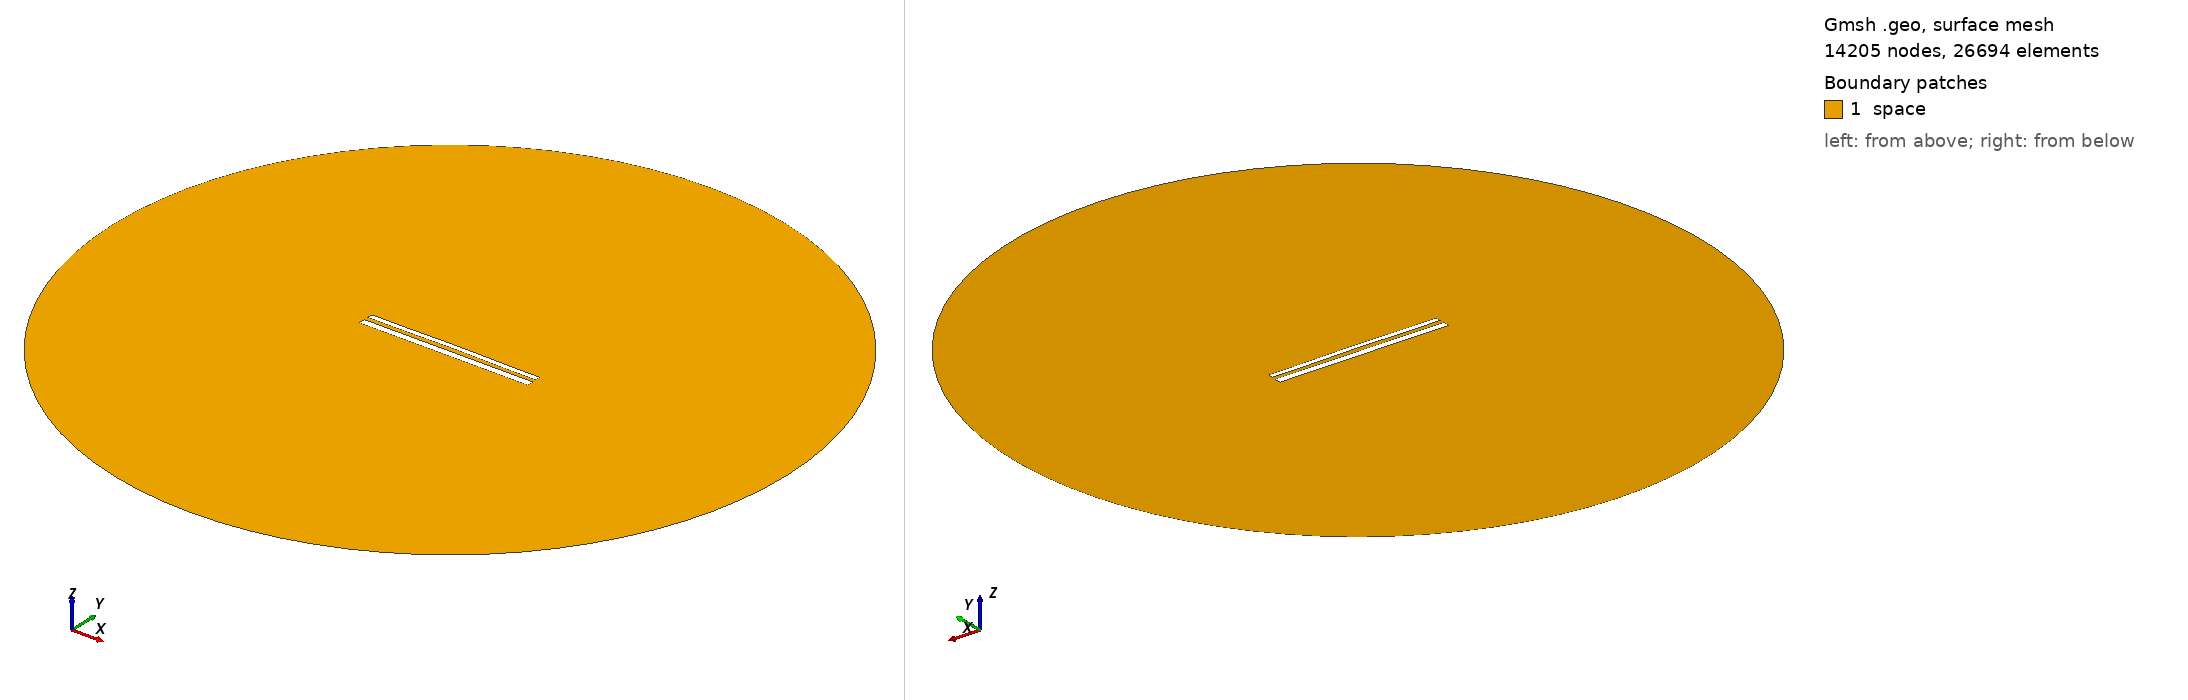

Gmsh geometry script, surface-meshed: 14205 nodes, 26694 surface elements. Boundary patches (legend numbers): 1 space. Left view from above one corner, right view from below the opposite corner. Legend entries are the model's physical surfaces. The drawing asked Gmsh for element sizes between 1% and 20% of the model's largest extent; the script's own settings can give other sizes.

=== 12112.geo (drawn) ===
//---------------------------------------
// Geometry kernel
//---------------------------------------

SetFactory("OpenCASCADE");



//---------------------------------------
// Parameters of the geometry
//---------------------------------------

// Overetch of the upper plate
overetch = 0.375;

// Distance between the plates
distance = 2.5;

// Discretization over the x axis (for the deformation)
nx = 50; 

// Length of the plate
L = 100 - overetch; 

// Number of modes
n = 4; 

// 1st mode coefficient
coeff(1) = -0.075;
beta(1) = 0.596864 * 3.1415926535 / L;

// 2nd mode coefficient
coeff(2) = 0.15;
beta(2) = 1.49418 * 3.1415926535 / L;

// 3rd mode coefficient
coeff(3) = 0.0;
beta(3) = 2.50025 * 3.1415926535 / L;

// 4th mode coefficient
coeff(4) = -0.075;
beta(4) = 3.49999 * 3.1415926535 / L;



//---------------------------------------
// Upper plate (deformed rectangle)
//---------------------------------------

// Coordiantes of the upper plate
xmin = -50;
xmax = 50 - overetch;

// Height of the upper plate
yheight = 4 - 2 * overetch;

// Indexes of the points
UpperID[] = {};
LowerID[] = {};
LeftID[] = {};
RightID[] = {};

// Point index
p = 1;

// Horizontal edges
For i In {1:nx}
    x = xmin + (i-1)*(xmax - xmin)/(nx-1);

    y_bottom = distance / 2 + overetch;
    For j In {1:n}
        C = (Cosh(beta(j)*L) + Cos(beta(j)*L)) / (Sinh(beta(j)*L) + Sin(beta(j)*L));
        y_bottom  = y_bottom + coeff(j) * (Cosh(beta(j)*(x+50)) - Cos(beta(j)*(x+50)) - C * (Sinh(beta(j)*(x+50)) - Sin(beta(j)*(x+50))));
    EndFor

    y_top = y_bottom + yheight;

    Point(p) = {x, y_top, 0, 1.0};
    UpperID[i] = p;
    p = p + 1;

    Point(p) = {x, y_bottom, 0, 1.0};
    LowerID[i] = p;
    p = p + 1;
EndFor

// Create point lists
UpperPts[] = {}; LowerPts[] = {};
For i In {1:nx}
  UpperPts[] += {UpperID[i]};
  LowerPts[] += {LowerID[i]};
EndFor

// Build splines
Spline(1) = {UpperPts[]};
Spline(2) = {LowerPts[]};
Line(3) = {LowerPts[nx-1], UpperPts[nx-1]};
Line(4) = {LowerPts[0], UpperPts[0]};

// Build the plane surface
Curve Loop(1) = {2, 3, -1, -4};
Plane Surface(1) = {1};



//---------------------------------------
// Lower plate (rectangle)
//---------------------------------------

// Vertices
Point(1001) = {-50, -1, 0, 1.0};
Point(1002) = { 50, -1, 0, 1.0};
Point(1003) = { 50,  -5, 0, 1.0};
Point(1004) = {-50,  -5, 0, 1.0};

// Edges
Line(5) = {1001, 1002};
Line(6) = {1002, 1003};
Line(7) = {1003, 1004};
Line(8) = {1004, 1001};

// Plane surface
Line Loop(2) = {5, 6, 7, 8};
Plane Surface(2) = {2}; 



//---------------------------------------
// Outer (fictious) boundary
//---------------------------------------

// Points
Point(1005) = {0, 0, 0};       // Center
Point(1006) = {200, 0, 0};     // Start point
Point(1007) = {0, 200, 0};     // 90 degrees
Point(1008) = {-200, 0, 0};    // 180 degrees
Point(1009) = {0, -200, 0};    // 270 degrees

// Circle arcs (each needs start, center, end)
Circle(9) = {1006, 1005, 1007};
Circle(10) = {1007, 1005, 1008};
Circle(11) = {1008, 1005, 1009};
Circle(12) = {1009, 1005, 1006};

// Plane surface for the entire domain
Curve Loop(3) = {9, 10, 11, 12};
Surface(3) = {3};

// Subtract the plates from the whole domain to obtain the actual domain where we want to solve the equations
BooleanDifference{ Surface{3}; Delete; }{ Surface{1}; Surface{2}; Delete; }




//---------------------------------------
// Transfinite Lines/Curves
//---------------------------------------

// Set the number of points on the boundaries
r = 7;

// Plates
Transfinite Curve {1, 2} = 50*r Using Progression 1;
Transfinite Curve {3, 4} = 2*r Using Progression 1;
Transfinite Line {5, 7} = 50*r Using Progression 1;
Transfinite Line {6, 8} = 2*r Using Progression 1;

// Outer boundary
Transfinite Line {9, 10, 11, 12} = 20 Using Progression 1;



//---------------------------------------
// Physical groups
//---------------------------------------                

// Physical curves (boundaries)
Physical Line("force_segment", 10) = {2};
Physical Line("upper_plate", 11) = {1, 3, 4};
Physical Line("lower_plate", 12) = {5, 6, 7, 8};
Physical Line("boundary", 20) = {9, 10, 11, 12};

// Physical Surfaces
Physical Surface("space", 30) = {3};



//---------------------------------------
// 6. Generate the Mesh
//---------------------------------------

// 2D mesh generation
Mesh 2;
